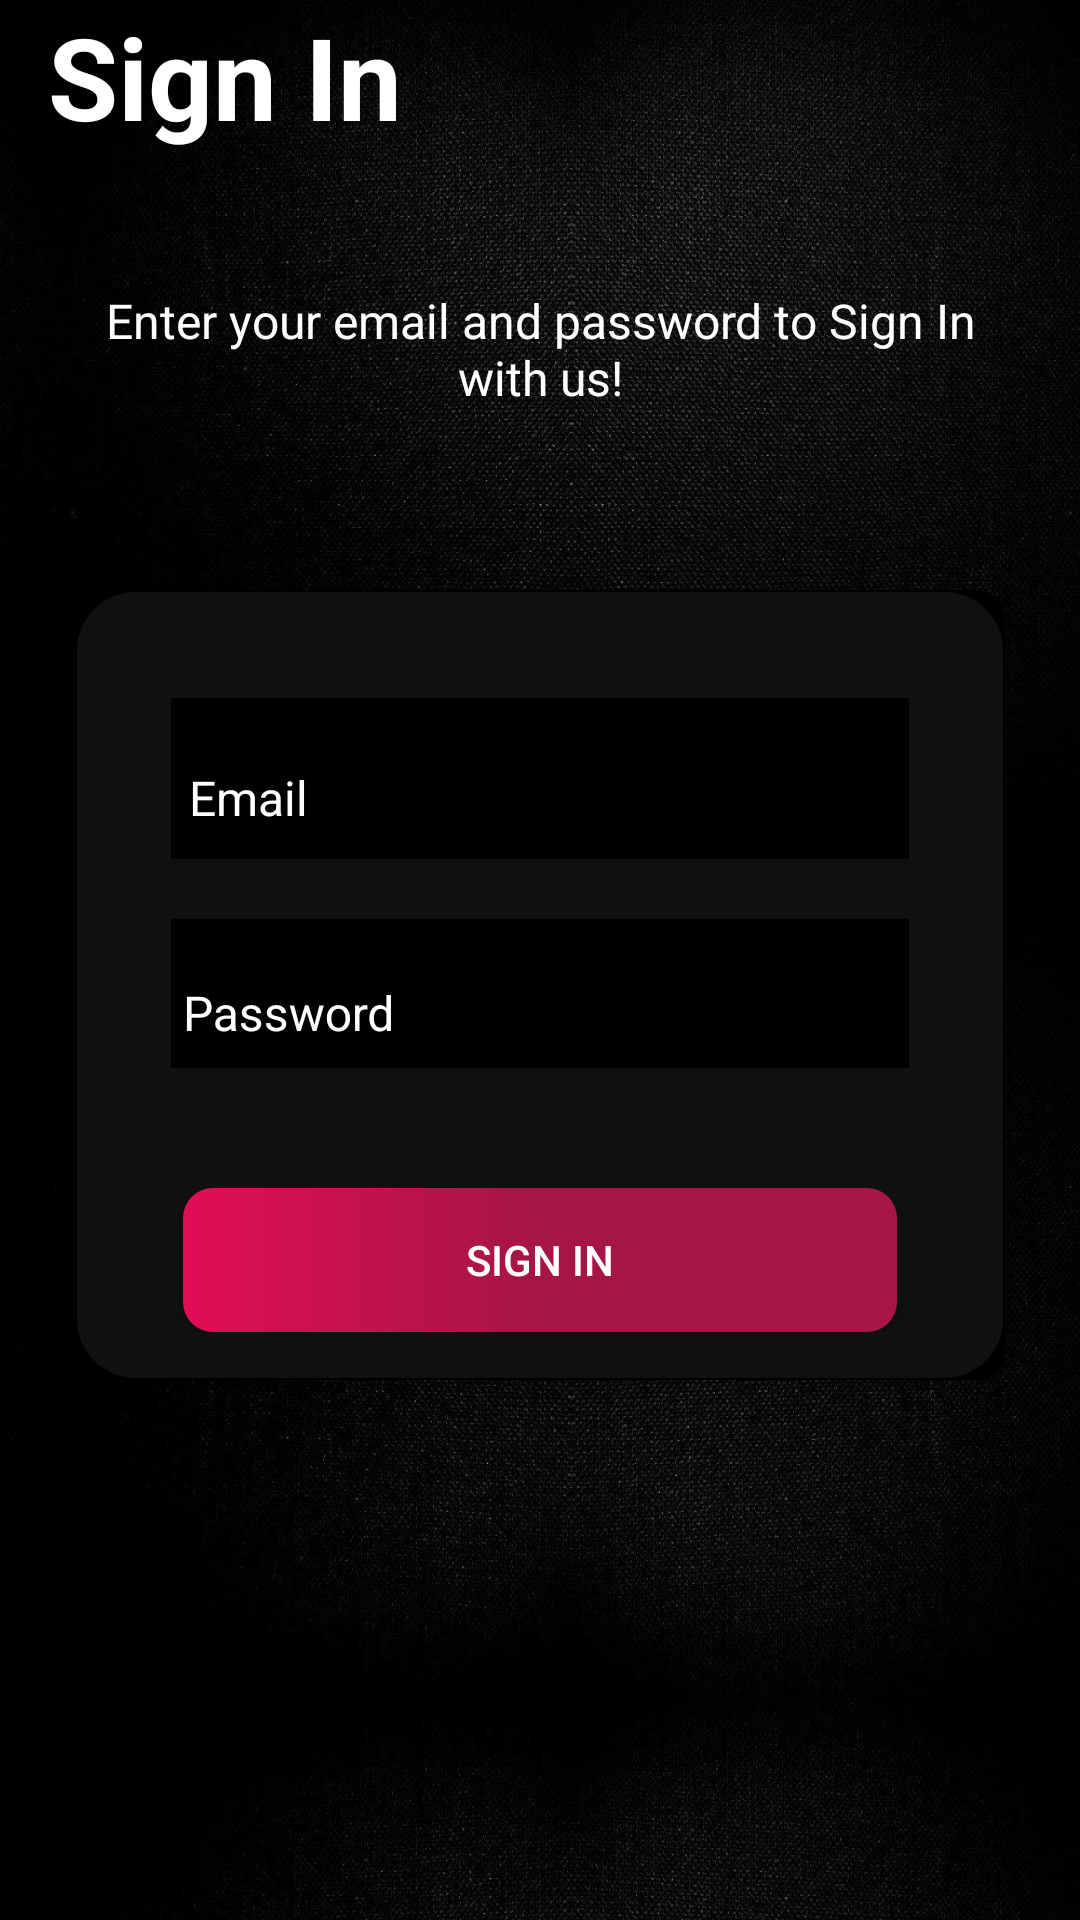

The Android layout XML behind this screen, and the referenced resources:
<!-- AndroidManifest.xml: activity theme AppTheme -->
<!-- res/layout/activity_sign_in.xml -->
<LinearLayout xmlns:android="http://schemas.android.com/apk/res/android"
    xmlns:app="http://schemas.android.com/apk/res-auto"
    xmlns:tools="http://schemas.android.com/tools"
    android:layout_width="match_parent"
    android:layout_height="match_parent"
    android:background="@drawable/signinbg"
    android:orientation="vertical"
    tools:context=".activity.SignInActivity">

    <androidx.appcompat.widget.Toolbar
        android:id="@+id/toolbar_sign_in_activity"
        android:layout_width="match_parent"
        android:layout_height="?attr/actionBarSize">

        <TextView
            android:id="@+id/tv_title"
            android:layout_width="match_parent"
            android:layout_height="match_parent"
            android:gravity="center_vertical"
            android:text="@string/sign_in"
            android:textColor="@color/white"
            android:textSize="@dimen/toolbar_title_text_size"
            android:textStyle="bold" />

    </androidx.appcompat.widget.Toolbar>

    <LinearLayout
        android:layout_width="match_parent"
        android:layout_height="match_parent"
        android:layout_gravity="center"
        android:layout_marginTop="@dimen/authentication_screen_content_marginTop"
        android:orientation="vertical">

        <TextView
            android:layout_width="match_parent"
            android:layout_height="wrap_content"
            android:layout_marginStart="@dimen/authentication_screen_marginStartEnd"
            android:layout_marginEnd="@dimen/authentication_screen_marginStartEnd"
            android:gravity="center"
            android:textColor="@color/white"
            android:text="@string/sign_in_description_text"
            android:textSize="@dimen/authentication_description_text_size" />

        <androidx.cardview.widget.CardView
            android:layout_width="match_parent"
            android:layout_height="wrap_content"
            android:layout_marginStart="@dimen/authentication_screen_marginStartEnd"
            android:layout_marginTop="@dimen/authentication_screen_card_view_marginTop"
            android:layout_marginEnd="@dimen/authentication_screen_marginStartEnd"
            android:elevation="@dimen/card_view_elevation"

            android:backgroundTint="@color/black"
            app:cardCornerRadius="@dimen/card_view_corner_radius">

            <LinearLayout
                android:layout_width="match_parent"
                android:layout_height="wrap_content"
                android:orientation="vertical"
                android:background="@drawable/introbackgroundimg"
                android:padding="@dimen/card_view_layout_content_padding">

                <com.google.android.material.textfield.TextInputLayout
                    android:layout_width="match_parent"
                    android:layout_height="wrap_content"
                    android:textColorHint="@color/white"
                    android:background="@color/black"
                    android:padding="@dimen/sign_in_padding"
                    android:textColor="@color/white"
                    android:layout_marginStart="@dimen/authentication_screen_til_marginStartEnd"
                    android:layout_marginTop="@dimen/authentication_screen_til_marginTop"
                    android:layout_marginEnd="@dimen/authentication_screen_til_marginStartEnd"
                    >
                    <androidx.appcompat.widget.AppCompatEditText
                        android:id="@+id/et_email"
                        android:layout_width="match_parent"
                        android:layout_height="wrap_content"
                        android:hint="@string/email"
                        android:textColor="@color/white"
                        android:inputType="textEmailAddress"

                        android:textColorHint="@color/white"
                        android:textSize="@dimen/et_text_size" />

                </com.google.android.material.textfield.TextInputLayout>


                <com.google.android.material.textfield.TextInputLayout
                    android:layout_width="match_parent"
                    android:layout_height="wrap_content"
                    app:hintTextColor="@color/white"
                    android:textColorHint="@color/white"
                    android:background="@color/black"
                    android:layout_marginStart="@dimen/authentication_screen_til_marginStartEnd"
                    android:layout_marginTop="@dimen/authentication_screen_til_marginTop"
                    android:layout_marginEnd="@dimen/authentication_screen_til_marginStartEnd">

                    <androidx.appcompat.widget.AppCompatEditText
                        android:id="@+id/et_password"
                        android:layout_width="match_parent"
                        android:layout_height="wrap_content"
                        android:hint="@string/password"
                        android:textColor="@color/white"
                        android:inputType="textPassword"
                        android:textColorHint="@color/white"
                        android:textSize="16sp" />
                </com.google.android.material.textfield.TextInputLayout>

                <Button
                    android:id="@+id/btn_sign_in"
                    android:layout_width="match_parent"
                    android:layout_height="wrap_content"
                    android:text="Sign In"
                    android:textColor="@color/white"
                    android:background="@drawable/button_bg_body"
                    android:layout_marginStart="20dp"
                    android:layout_marginEnd="20dp"
                    android:layout_marginTop="40dp"/>

            </LinearLayout>
        </androidx.cardview.widget.CardView>
    </LinearLayout>
</LinearLayout>
    
<!-- resources referenced by this layout -->
<resources>
  <color name="black">#FF000000</color>
  <color name="white">#FFFFFFFF</color>
  <dimen name="authentication_description_text_size">16sp</dimen>
  <dimen name="authentication_screen_card_view_marginTop">60dp</dimen>
  <dimen name="authentication_screen_content_marginTop">40dp</dimen>
  <dimen name="authentication_screen_marginStartEnd">25dp</dimen>
  <dimen name="authentication_screen_til_marginStartEnd">16dp</dimen>
  <dimen name="authentication_screen_til_marginTop">20dp</dimen>
  <dimen name="card_view_corner_radius">10dp</dimen>
  <dimen name="card_view_elevation">10dp</dimen>
  <dimen name="card_view_layout_content_padding">16dp</dimen>
  <dimen name="et_text_size">16sp</dimen>
  <dimen name="sign_in_padding">2dp</dimen>
  <dimen name="toolbar_title_text_size">38sp</dimen>
  <!-- drawable button_bg_body (drawable) -->
  <?xml version="1.0" encoding="utf-8"?>
  <shape xmlns:android="http://schemas.android.com/apk/res/android" android:shape="rectangle">
    <gradient android:startColor="@color/app_color" android:centerColor="#A51547" android:endColor="#A51547"/>
    <corners android:radius="10dp"/>
  </shape>
  <!-- drawable introbackgroundimg (drawable) -->
  <?xml version="1.0" encoding="utf-8"?>
  <shape xmlns:android="http://schemas.android.com/apk/res/android" android:shape="rectangle">
      <stroke android:width="0.8dp" android:color="@color/black" />
      <solid android:color="#101010"/>
      <corners android:radius="20dp"/>
  </shape>
  <!-- drawable signinbg: jpg bitmap (drawable, 209518 bytes) -->
  <string name="email">Email</string>
  <string name="password">Password\n</string>
  <string name="sign_in">Sign In\n</string>
  <string name="sign_in_description_text">Enter your email and password to Sign In with us!</string>
  <style name="AppTheme" parent="Theme.AppCompat.Light.NoActionBar">
          
          <item name="android:windowIsTranslucent">true</item>
          <item name="colorPrimary">@color/colorPrimary</item>
          <item name="colorPrimaryDark">@color/colorPrimaryDark</item>
          <item name="colorAccent">@color/colorAccent</item>
      </style>
  <color name="app_color">#E10D57</color>
  <color name="colorPrimary">#232323</color>
  <color name="colorPrimaryDark">#E10D57</color>
  <color name="colorAccent">#FF000000</color>
</resources>
